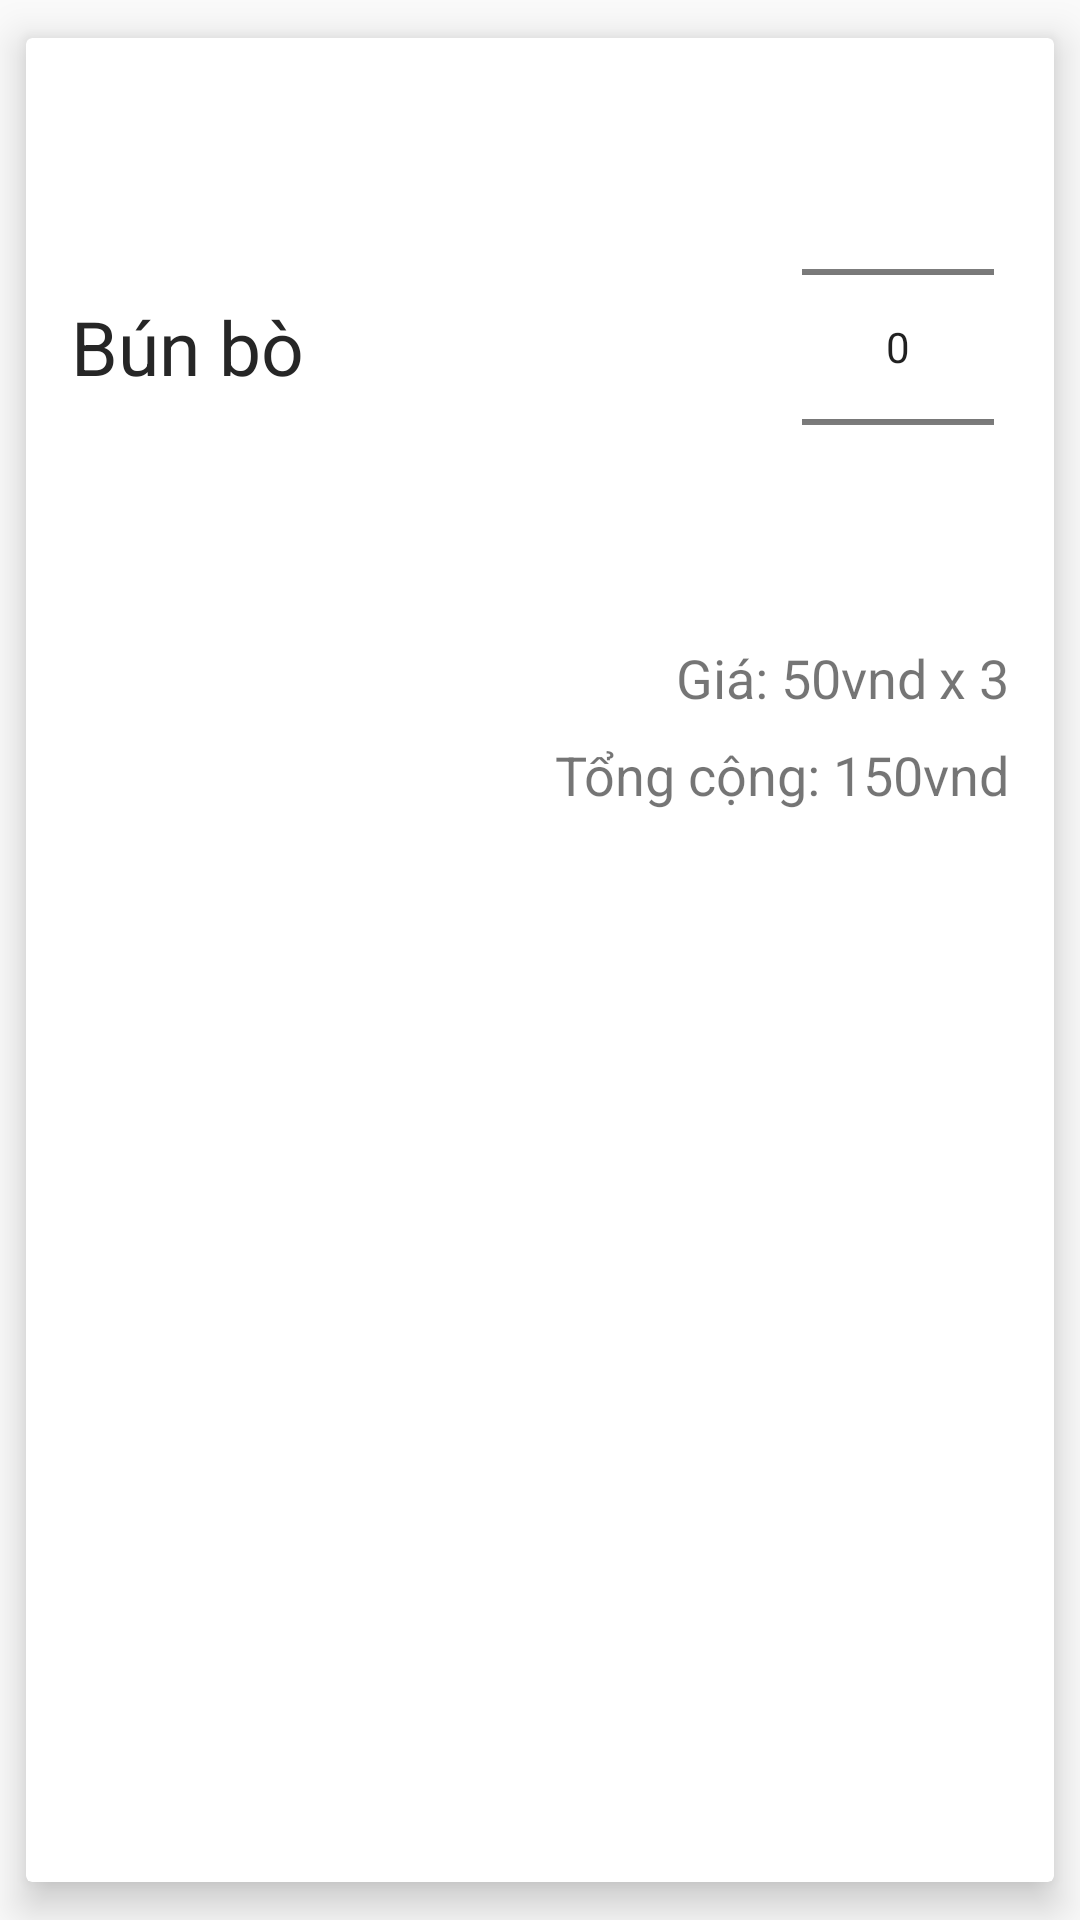

Produce the Android XML layout that renders to this screen, including the resource entries it uses.
<!-- AndroidManifest.xml: application theme AppTheme -->
<!-- res/layout/cart_placeorder.xml -->
<?xml version="1.0" encoding="utf-8"?>
<androidx.cardview.widget.CardView xmlns:android="http://schemas.android.com/apk/res/android"
    xmlns:app="http://schemas.android.com/apk/res-auto"
    android:layout_width="match_parent"
    android:layout_height="wrap_content"
    android:orientation="vertical"
    app:cardUseCompatPadding="true"
    android:background="#fff"
    app:cardElevation="8dp"
    app:contentPadding="5dp">

    <LinearLayout
        android:layout_width="match_parent"
        android:layout_height="match_parent"
        android:orientation="vertical">

        <LinearLayout
            android:layout_width="match_parent"
            android:layout_height="wrap_content"
            android:layout_marginTop="8dp"
            android:gravity="center_vertical"
            android:orientation="horizontal">


            <TextView
                android:id="@+id/Dishname"
                android:layout_width="wrap_content"
                android:layout_height="wrap_content"
                android:layout_marginLeft="10dp"
                android:textColor="@color/Blacklogo"
                android:maxWidth="300dp"
                android:text="Bún bò"
                android:textSize="25dp" />

            <LinearLayout
                android:layout_width="match_parent"
                android:layout_height="wrap_content"
                android:gravity="right">

                <NumberPicker
                    android:id="@+id/number_btn"
                    android:layout_width="wrap_content"
                    android:layout_height="wrap_content"
                    android:layout_marginRight="15dp" />
            </LinearLayout>
        </LinearLayout>

        <LinearLayout
            android:layout_width="match_parent"
            android:layout_height="wrap_content"
            android:layout_marginTop="8dp"
            android:gravity="right"
            android:orientation="horizontal">


            <TextView
                android:id="@+id/price"
                android:layout_width="wrap_content"
                android:layout_height="wrap_content"
                android:layout_marginRight="4dp"
                android:text="Giá: 50vnd"
                android:textSize="18sp" />

            <TextView
                android:id="@+id/qty"
                android:layout_width="wrap_content"
                android:layout_height="wrap_content"
                android:layout_marginRight="10dp"
                android:gravity="end"
                android:text="x 3"
                android:textSize="18sp" />
        </LinearLayout>

        <TextView
            android:id="@+id/total"
            android:layout_width="match_parent"
            android:layout_height="wrap_content"
            android:layout_marginTop="8dp"
            android:layout_marginRight="10dp"
            android:layout_marginBottom="8dp"
            android:gravity="right"
            android:text="Tổng cộng: 150vnd"
            android:textSize="18sp"></TextView>

    </LinearLayout>

</androidx.cardview.widget.CardView>
<!-- resources referenced by this layout -->
<resources>
  <color name="Blacklogo">#262626</color>
  <style name="AppTheme" parent="Theme.AppCompat.Light.DarkActionBar">
          
          <item name="colorPrimary">@color/yourSelectedColor</item>
          <item name="colorPrimaryDark">@color/Black</item>
          <item name="colorAccent">@color/darkgray</item>
      </style>
  <color name="yourSelectedColor">#17A2C0</color>
  <color name="Black">#000000</color>
  <color name="darkgray">#B2000000</color>
</resources>
